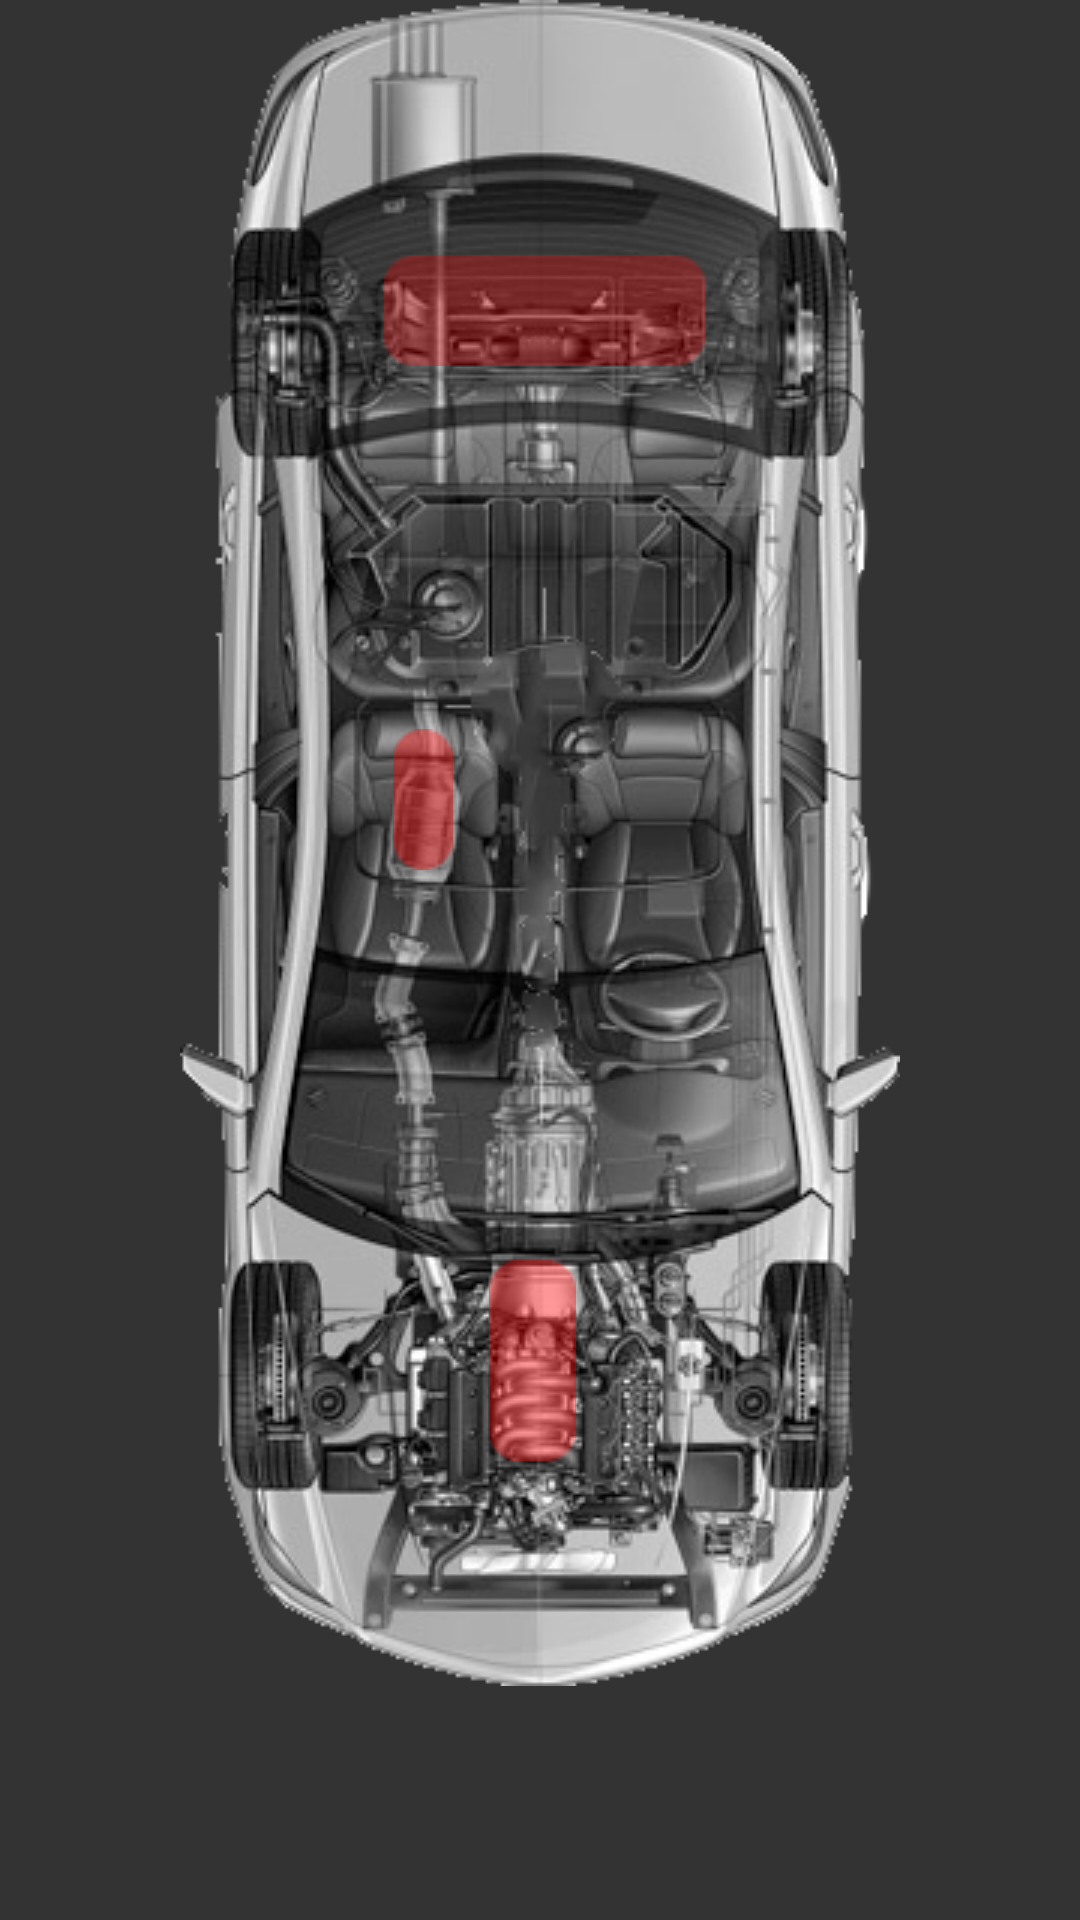

Produce the Android XML layout that renders to this screen, including the resource entries it uses.
<!-- AndroidManifest.xml: application theme AppTheme -->
<!-- res/layout/activity_first_fault_codes.xml -->
<?xml version="1.0" encoding="utf-8"?>
<RelativeLayout xmlns:android="http://schemas.android.com/apk/res/android"
    xmlns:tools="http://schemas.android.com/tools"
    android:layout_width="match_parent"
    android:layout_height="match_parent"
    android:background="@color/faultBg"
    android:paddingBottom="@dimen/activity_vertical_margin"
    android:paddingLeft="@dimen/activity_horizontal_margin"
    android:paddingRight="@dimen/activity_horizontal_margin"
    android:paddingTop="@dimen/activity_vertical_margin"
    tools:context="com.andapp.futcorp.obdfut.FirstFaultCodes">

    <GridLayout
        android:layout_width="wrap_content"
        android:layout_height="wrap_content"
        android:background="@drawable/ic_car_fault_codes"
        android:layout_alignParentTop="true"
        android:layout_centerHorizontal="true">

        <ImageView
            android:layout_width="wrap_content"
            android:layout_height="wrap_content"
            android:id="@+id/imageView8"
            android:layout_row="0"
            android:layout_column="0"
            android:layout_marginTop="420dp"
            android:layout_marginLeft="103dp"
            android:layout_alignBottom="@+id/imageView7"
            android:layout_centerHorizontal="true"
            android:src="@drawable/motor_notif"
            android:onClick="goToMotorFaultCodes"/>

        <ImageView
            android:layout_width="wrap_content"
            android:layout_height="wrap_content"
            android:id="@+id/imageView18"
            android:layout_row="0"
            android:layout_column="0"
            android:src="@drawable/yakit_notif"
            android:layout_marginTop="243dp"
            android:layout_marginLeft="71dp"
            android:layout_centerVertical="true"
            android:layout_toLeftOf="@+id/imageView8"
            android:layout_toStartOf="@+id/imageView8"
            android:onClick="goToYakitFaultCodes"/>

        <ImageView
            android:layout_width="wrap_content"
            android:layout_height="wrap_content"
            android:id="@+id/imageView10"
            android:layout_row="0"
            android:layout_column="0"
            android:layout_marginTop="85dp"
            android:layout_marginLeft="68dp"
            android:layout_alignTop="@+id/imageView7"
            android:layout_centerHorizontal="true"
            android:src="@drawable/sasi_red"
            android:onClick="goToFirstPartFaultCodes"/>

        </GridLayout>
</RelativeLayout>
<!-- resources referenced by this layout -->
<resources>
  <color name="faultBg">#333333</color>
  <!-- drawable ic_car_fault_codes: png bitmap (drawable, 152287 bytes) -->
  <!-- drawable motor_notif: png bitmap (drawable, 410 bytes) -->
  <!-- drawable sasi_red: png bitmap (drawable, 415 bytes) -->
  <!-- drawable yakit_notif: png bitmap (drawable, 400 bytes) -->
  <style name="AppTheme" parent="Theme.AppCompat.Light.DarkActionBar">
          
          <item name="colorPrimary">@color/colorPrimary</item>
          <item name="colorPrimaryDark">@color/colorPrimaryDark</item>
          <item name="colorAccent">@color/colorAccent</item>
      </style>
  <color name="colorPrimary">#3F51B5</color>
  <color name="colorPrimaryDark">#303F9F</color>
  <color name="colorAccent">#FF4081</color>
</resources>
